Run: headless pygame with SDL's dummy video driver; simulated clock (each Clock.tick advances the game by its frame time, no real sleeping); random seed 0; keys injected as events and as key.get_pressed() state; no mouse input.
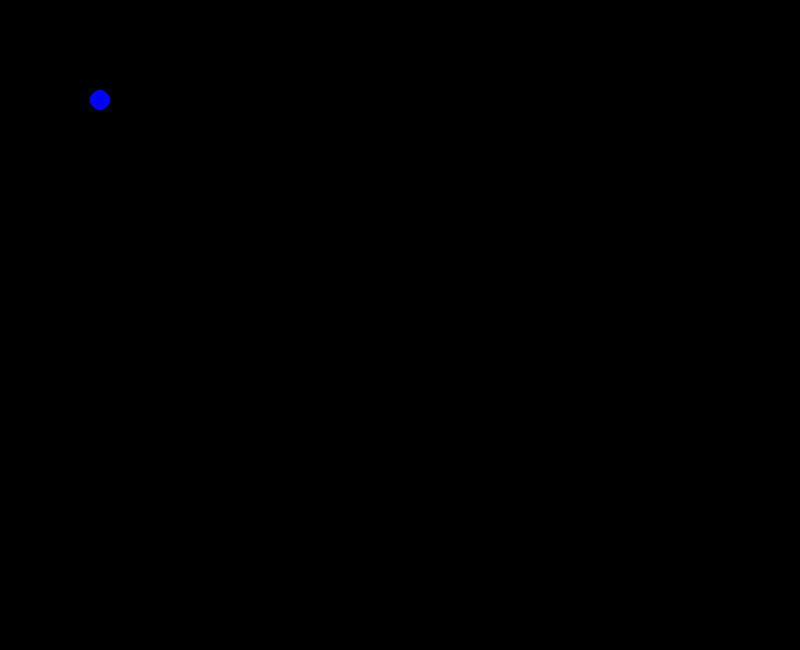
Frame 1 of 4 · flips 1–60 · no input
Frame 2 of 4 · flips 61–180 · tapped SPACE, RETURN · held RIGHT (→), D · screen unchanged from frame 1, image omitted
Frame 3 of 4 · flips 181–300 · held DOWN (↓), S · screen unchanged from frame 2, image omitted
Frame 4 of 4 · flips 301–420 · held LEFT (←), A, UP (↑), W · screen unchanged from frame 3, image omitted

The pygame program that drew these frames:

import pygame
from sys import exit
from math import sqrt

class PhysicsEngine:
    def __init__(self):
        pygame.init()
        self.radius = 10
        self.color = 'blue'
        self.width = 800
        self.height = 650
        self.gravity = 9.81
        self.balls = []
        clock = pygame.time.Clock()
        clock.tick(60)

        self.keys = pygame.key.get_pressed()
        
        self.window = pygame.display.set_mode((self.width, self.height))
        pygame.display.set_caption('Physics Engine with BALLS!')
    
    def ball(self):
        pass
    
    def draw(self):
        pygame.draw.circle(self.window, self.color, (100, 100), self.radius)
        pygame.display.flip()
    
    def run(self):
        running = True
        while running:

            for event in pygame.event.get():
                if event.type == pygame.QUIT:
                    running = False
                    exit()

            self.draw()

if __name__ == '__main__':
    Engine = PhysicsEngine()
    Engine.run()    
